Run: headless pygame with SDL's dummy video driver; simulated clock (each Clock.tick advances the game by its frame time, no real sleeping); random seed 0; keys injected as events and as key.get_pressed() state; no mouse input.
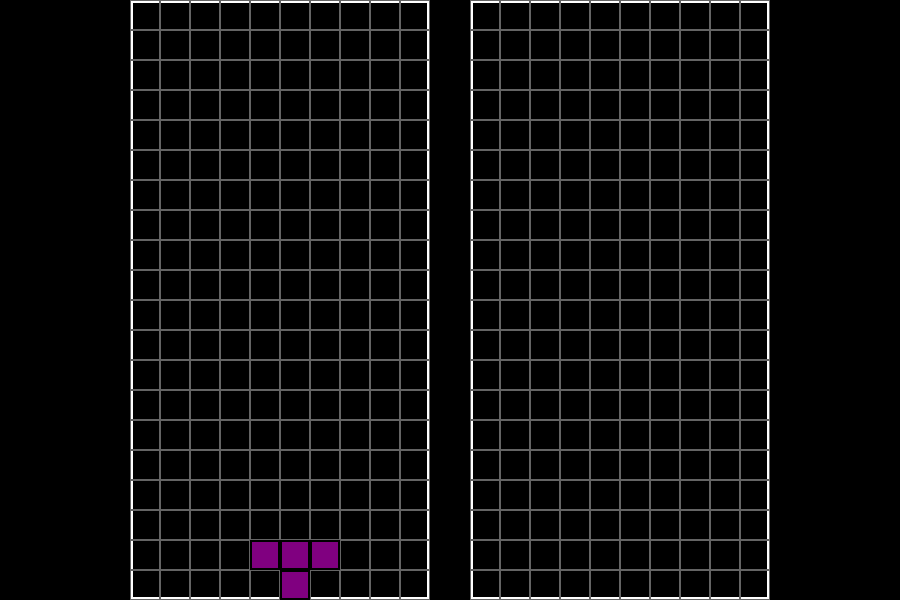
Frame 1 of 4 · flips 1–60 · no input
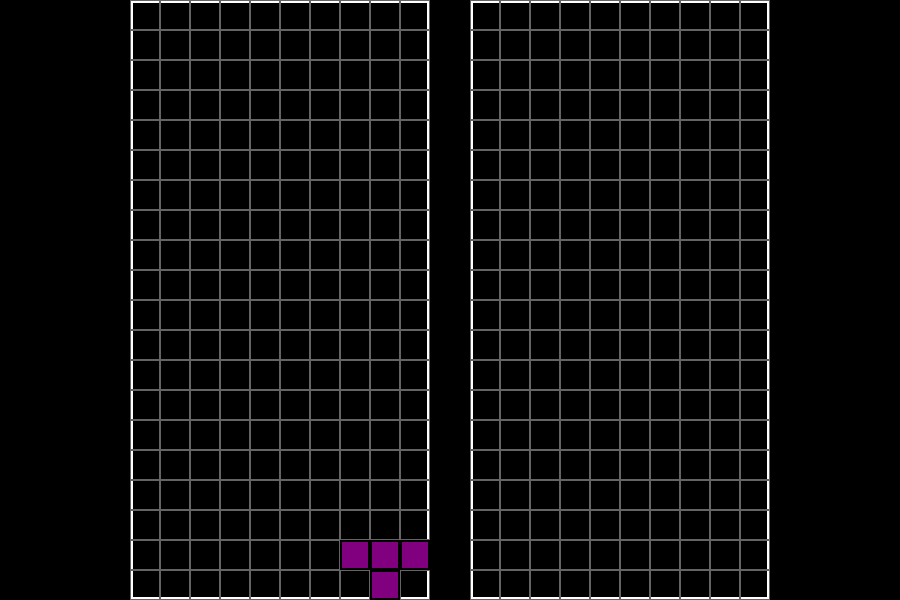
Frame 2 of 4 · flips 61–180 · tapped SPACE, RETURN · held RIGHT (→), D
Frame 3 of 4 · flips 181–300 · held DOWN (↓), S · screen unchanged from frame 2, image omitted
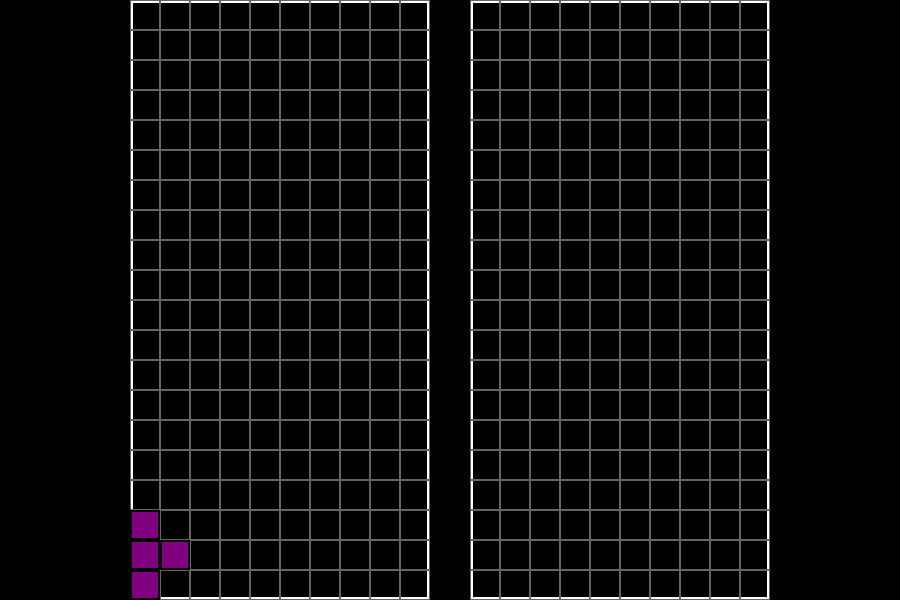
Frame 4 of 4 · flips 301–420 · held LEFT (←), A, UP (↑), W

The pygame program that drew these frames:

import pygame
import random
import time

# Initialize Pygame
pygame.init()

# Constants
WIDTH, HEIGHT = 900, 600
FPS = 10
LOCK_DELAY = 1

GRID_WIDTH, GRID_HEIGHT = 10, 20
CELL_SIZE = 30
BORDER_THICKNESS = 3

# Colors
BLACK = (0, 0, 0)
WHITE = (255, 255, 255)
GRAY = (100, 100, 100)
COLORS = {
    "O": (255, 255, 0),
    "I": (0, 255, 255),
    "S": (0, 255, 0),
    "Z": (255, 0, 0),
    "L": (255, 165, 0),
    "J": (0, 0, 255),
    "T": (128, 0, 128),
}

# Tetris Pieces
PIECES = {
    "O": [(0, 0), (1, 0), (0, 1), (1, 1)],
    "I": [(-1, 0), (0, 0), (1, 0), (2, 0)],
    "S": [(-1, 0), (0, 0), (0, 1), (1, 1)],
    "Z": [(1, 0), (0, 0), (0, 1), (-1, 1)],
    "L": [(-1, 0), (0, 0), (1, 0), (1, 1)],
    "J": [(-1, 0), (0, 0), (1, 0), (-1, 1)],
    "T": [(-1, 0), (0, 0), (1, 0), (0, 1)],
}

# Board positioning
BOARD_WIDTH = GRID_WIDTH * CELL_SIZE
BOARD_HEIGHT = GRID_HEIGHT * CELL_SIZE
PADDING = 40

PLAYER_X = (WIDTH // 2) - BOARD_WIDTH - (PADDING // 2)
AI_X = (WIDTH // 2) + (PADDING // 2)
BOARD_Y = (HEIGHT // 2) - (BOARD_HEIGHT // 2)

# Game Window
screen = pygame.display.set_mode((WIDTH, HEIGHT))
pygame.display.set_caption("Tetris AI vs Human")

clock = pygame.time.Clock()

# Grids
player_grid = [[None for _ in range(GRID_WIDTH)] for _ in range(GRID_HEIGHT)]

# Draw the game board
def draw_board(x, y):
    pygame.draw.rect(screen, WHITE, (x, y, BOARD_WIDTH, BOARD_HEIGHT), BORDER_THICKNESS)
    for row in range(GRID_HEIGHT):
        for col in range(GRID_WIDTH):
            rect = pygame.Rect(x + col * CELL_SIZE, y + row * CELL_SIZE, CELL_SIZE, CELL_SIZE)
            pygame.draw.rect(screen, GRAY, rect, 1)

# Draw pieces
def draw_piece(x, y, shape, color):
    for dx, dy in shape:
        rect = pygame.Rect(x + (dx * CELL_SIZE), y + (dy * CELL_SIZE), CELL_SIZE, CELL_SIZE)
        pygame.draw.rect(screen, color, rect)
        pygame.draw.rect(screen, BLACK, rect, 2)

# Check if a move is valid
def valid_move(shape, offset, grid):
    off_x, off_y = offset
    for dx, dy in shape:
        x = off_x + dx
        y = off_y + dy
        if x < 0 or x >= GRID_WIDTH or y >= GRID_HEIGHT:
            return False  
        if y >= 0 and grid[y][x] is not None:
            return False  
    return True

# Rotate a piece
def rotate_piece(shape):
    return [(dy, -dx) for dx, dy in shape]

# Clear completed lines
def clear_lines(grid):
    new_grid = [row for row in grid if any(cell is None for cell in row)]
    lines_cleared = GRID_HEIGHT - len(new_grid)
    new_grid = [[None] * GRID_WIDTH for _ in range(lines_cleared)] + new_grid
    return new_grid, lines_cleared

# Display game message
def display_message(text, color):
    font = pygame.font.Font(None, 74)
    message = font.render(text, True, color)
    message_rect = message.get_rect(center=(WIDTH // 2, HEIGHT // 2))
    screen.blit(message, message_rect)

# Generate a new piece
def new_piece():
    piece_type = random.choice(list(PIECES.keys()))
    return PIECES[piece_type], piece_type, COLORS[piece_type]

# Game state variables
current_piece, current_type, piece_color = new_piece()
current_x, current_y = GRID_WIDTH // 2, 0

lock_timer = None
running = True
game_over = False
last_movement_time = 0
rotation_pressed = False  

# Main Game Loop
while running:
    screen.fill(BLACK)

    # Handle game over
    if game_over:
        display_message("You Win!", COLORS["S"])
        pygame.display.flip()
        pygame.time.delay(2000)
        break

    for event in pygame.event.get():
        if event.type == pygame.QUIT:
            running = False

        elif event.type == pygame.KEYDOWN:  
            if event.key == pygame.K_UP and not rotation_pressed:  
                rotated_piece = rotate_piece(current_piece)
                if valid_move(rotated_piece, (current_x, current_y), player_grid):
                    current_piece = rotated_piece
                rotation_pressed = True  

        elif event.type == pygame.KEYUP:
            if event.key == pygame.K_UP:
                rotation_pressed = False  

    keys = pygame.key.get_pressed()
    moved = False

    # Continuous movement with key hold
    if keys[pygame.K_LEFT]:
        if valid_move(current_piece, (current_x - 1, current_y), player_grid):
            current_x -= 1
            moved = True
    if keys[pygame.K_RIGHT]:
        if valid_move(current_piece, (current_x + 1, current_y), player_grid):
            current_x += 1
            moved = True
    if keys[pygame.K_DOWN]:
        if valid_move(current_piece, (current_x, current_y + 1), player_grid):
            current_y += 1
            moved = True

    # Apply gravity
    if pygame.time.get_ticks() - last_movement_time > 1000 // FPS:
        if valid_move(current_piece, (current_x, current_y + 1), player_grid):
            current_y += 1
            lock_timer = None
        else:
            if lock_timer is None:
                lock_timer = time.time()
            elif time.time() - lock_timer >= LOCK_DELAY:
                for dx, dy in current_piece:
                    player_grid[current_y + dy][current_x + dx] = piece_color
                if current_y < 1:
                    game_over = True
                player_grid, _ = clear_lines(player_grid)
                current_piece, current_type, piece_color = new_piece()
                current_x, current_y = GRID_WIDTH // 2, 0
                lock_timer = None
        last_movement_time = pygame.time.get_ticks()

    # Draw player board
    draw_board(PLAYER_X, BOARD_Y)
    draw_board(AI_X, BOARD_Y)

    # Draw player grid
    for row in range(GRID_HEIGHT):
        for col in range(GRID_WIDTH):
            if player_grid[row][col] is not None:
                draw_piece(PLAYER_X + col * CELL_SIZE, BOARD_Y + row * CELL_SIZE, [(0, 0)], player_grid[row][col])

    # Draw current piece
    draw_piece(PLAYER_X + current_x * CELL_SIZE, BOARD_Y + current_y * CELL_SIZE, current_piece, piece_color)

    pygame.display.flip()
    clock.tick(FPS)

pygame.quit()
